Photos from the image-classification dataset "images" in the GitHub repository labib116/sylvan-tinyml-models-and-datasets. Its 2 classes are: healthy, unhealthy.

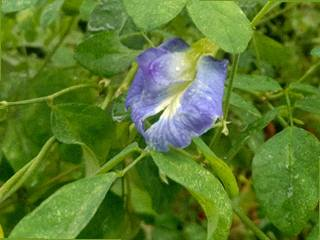
Label: healthy

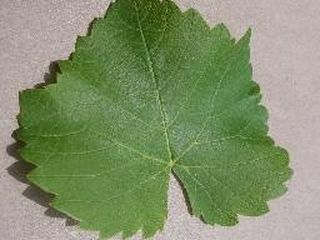
Label: healthy

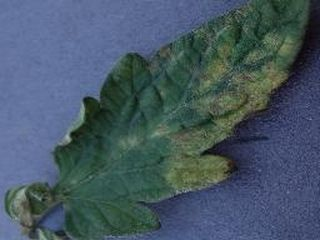
Label: unhealthy

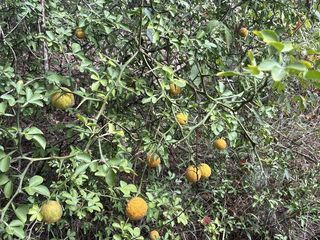
Label: healthy

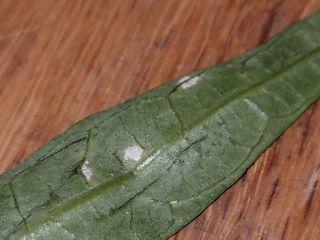
Label: unhealthy

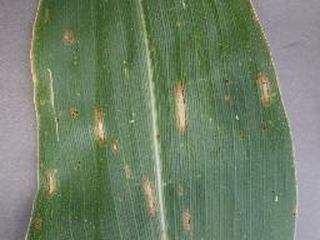
Label: unhealthy
